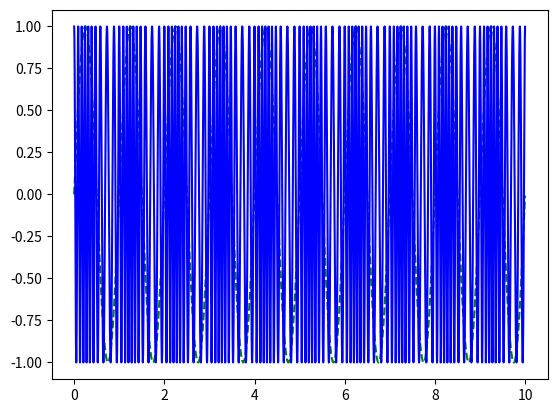

The matplotlib source for this figure:
import matplotlib.pyplot as plt
import numpy as np


kf = 4
sample_step = 0.001
fc = 10
time_vector = np.arange(0.0, 10.0, sample_step)
ampl = 1
signal = ampl*np.sin(2*np.pi*time_vector)
fm = np.zeros(time_vector.shape[0])

area_under_signal = 0

for i,x in enumerate(time_vector):
    area_under_signal += signal[i] * sample_step
    fm[i] = ampl*np.cos(2*np.pi*fc*x + 2*np.pi*kf*area_under_signal) 

fig, ax = plt.subplots()
ax.plot(time_vector, signal, 'g--')
ax.plot(time_vector, fm, color='blue')

plt.show()